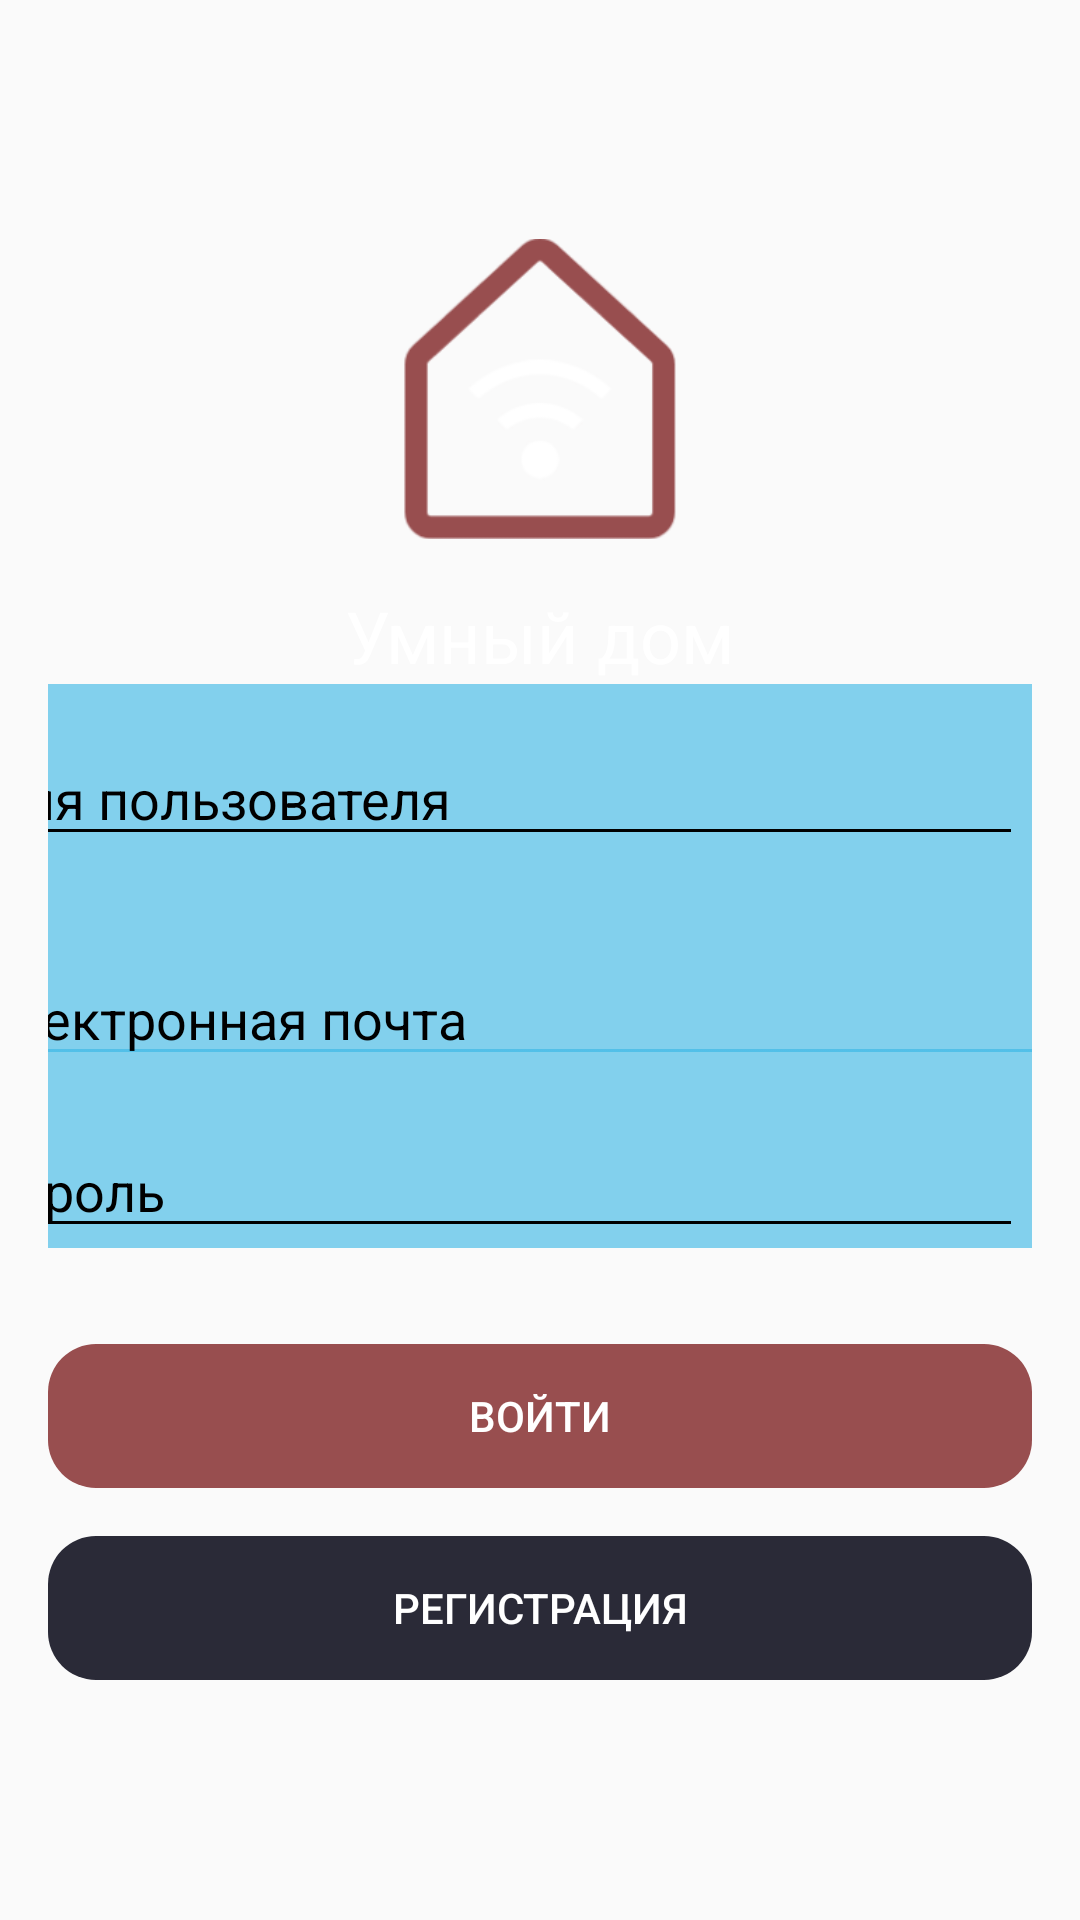

Android layout source for this screen:
<!-- AndroidManifest.xml: application theme Theme.Pr -->
<!-- res/layout/activity_registr.xml -->
<?xml version="1.0" encoding="utf-8"?>
<RelativeLayout xmlns:android="http://schemas.android.com/apk/res/android"
    android:layout_width="match_parent"
    android:layout_height="match_parent"
    android:background="@drawable/back"
    android:backgroundTint="#09E0F8"
    android:backgroundTintMode="multiply">


    <LinearLayout
        android:layout_width="match_parent"
        android:layout_height="wrap_content"
        android:layout_centerInParent="true"
        android:gravity="center"
        android:orientation="vertical"
        android:padding="16dp">

        <ImageView
            android:id="@+id/logoImage"
            android:layout_width="100dp"
            android:layout_height="100dp"
            android:src="@drawable/logo" />

        <TextView
            android:id="@+id/titleText"
            android:layout_width="wrap_content"
            android:layout_height="wrap_content"
            android:layout_marginTop="16dp"
            android:text="Умный дом"
            android:textColor="@android:color/white"
            android:textSize="24sp" />

        <LinearLayout
            android:layout_width="384dp"
            android:layout_height="wrap_content"
            android:background="@drawable/govno"
            android:orientation="vertical">
            <EditText
                android:id="@+id/loginInput"
                android:layout_width="353dp"
                android:layout_height="wrap_content"
                android:layout_marginTop="16dp"
                android:backgroundTint="@android:color/black"
                android:hint="Имя пользователя"
                android:inputType="textPassword"
                android:textColor="@android:color/black"
                android:textColorHint="@android:color/black" />

            <EditText
                android:id="@+id/emailInput"
                android:layout_width="match_parent"
                android:layout_height="wrap_content"
                android:layout_marginTop="32dp"
                android:backgroundTint="@color/semi_transparent_blue"
                android:hint="Электронная почта"
                android:inputType="textEmailAddress"
                android:textColor="@android:color/black"
                android:textColorHint="@android:color/black" />

            <EditText
                android:id="@+id/passwordInput"
                android:layout_width="353dp"
                android:layout_height="wrap_content"
                android:layout_marginTop="16dp"
                android:backgroundTint="@android:color/black"
                android:hint="Пароль"
                android:inputType="textPassword"
                android:textColor="@android:color/black"
                android:textColorHint="@android:color/black" />

        </LinearLayout>


        <Button
            android:id="@+id/loginButton"
            android:layout_width="match_parent"
            android:layout_height="wrap_content"
            android:layout_marginTop="32dp"
            android:background="@drawable/rounded_button_background"
            android:backgroundTint="#984e4f"
            android:text="Войти"
            android:textColor="@android:color/white" />

        <Button
            android:id="@+id/registerButton"
            android:layout_width="match_parent"
            android:layout_height="wrap_content"
            android:background="@drawable/rounded_button_background"
            android:layout_marginTop="16dp"
            android:backgroundTint="#2a2a37"
            android:text="Регистрация"
            android:textColor="@android:color/white" />

    </LinearLayout>

</RelativeLayout>
<!-- resources referenced by this layout -->
<resources>
  <color name="semi_transparent_blue">#9933B5E5</color>
  <!-- drawable govno (drawable) -->
  <?xml version="1.0" encoding="utf-8"?>
  <shape xmlns:android="http://schemas.android.com/apk/res/android"
      android:shape="rectangle">
      <solid android:color="@color/semi_transparent_blue"/>
      <corners android:radius="16dp"/>
  </shape>
  <!-- drawable logo: png bitmap (drawable, 10675 bytes) -->
  <!-- drawable rounded_button_background (drawable) -->
  <shape xmlns:android="http://schemas.android.com/apk/res/android"
      android:shape="rectangle">
      <corners android:radius="16dp" />
  
      <padding
          android:left="8dp"
          android:top="8dp"
          android:right="8dp"
          android:bottom="8dp" />
  
  </shape>
  <style name="Theme.Pr" parent="Base.Theme.Pr" />
  <style name="Base.Theme.Pr" parent="Theme.AppCompat.DayNight.NoActionBar">
          
          
      </style>
</resources>
